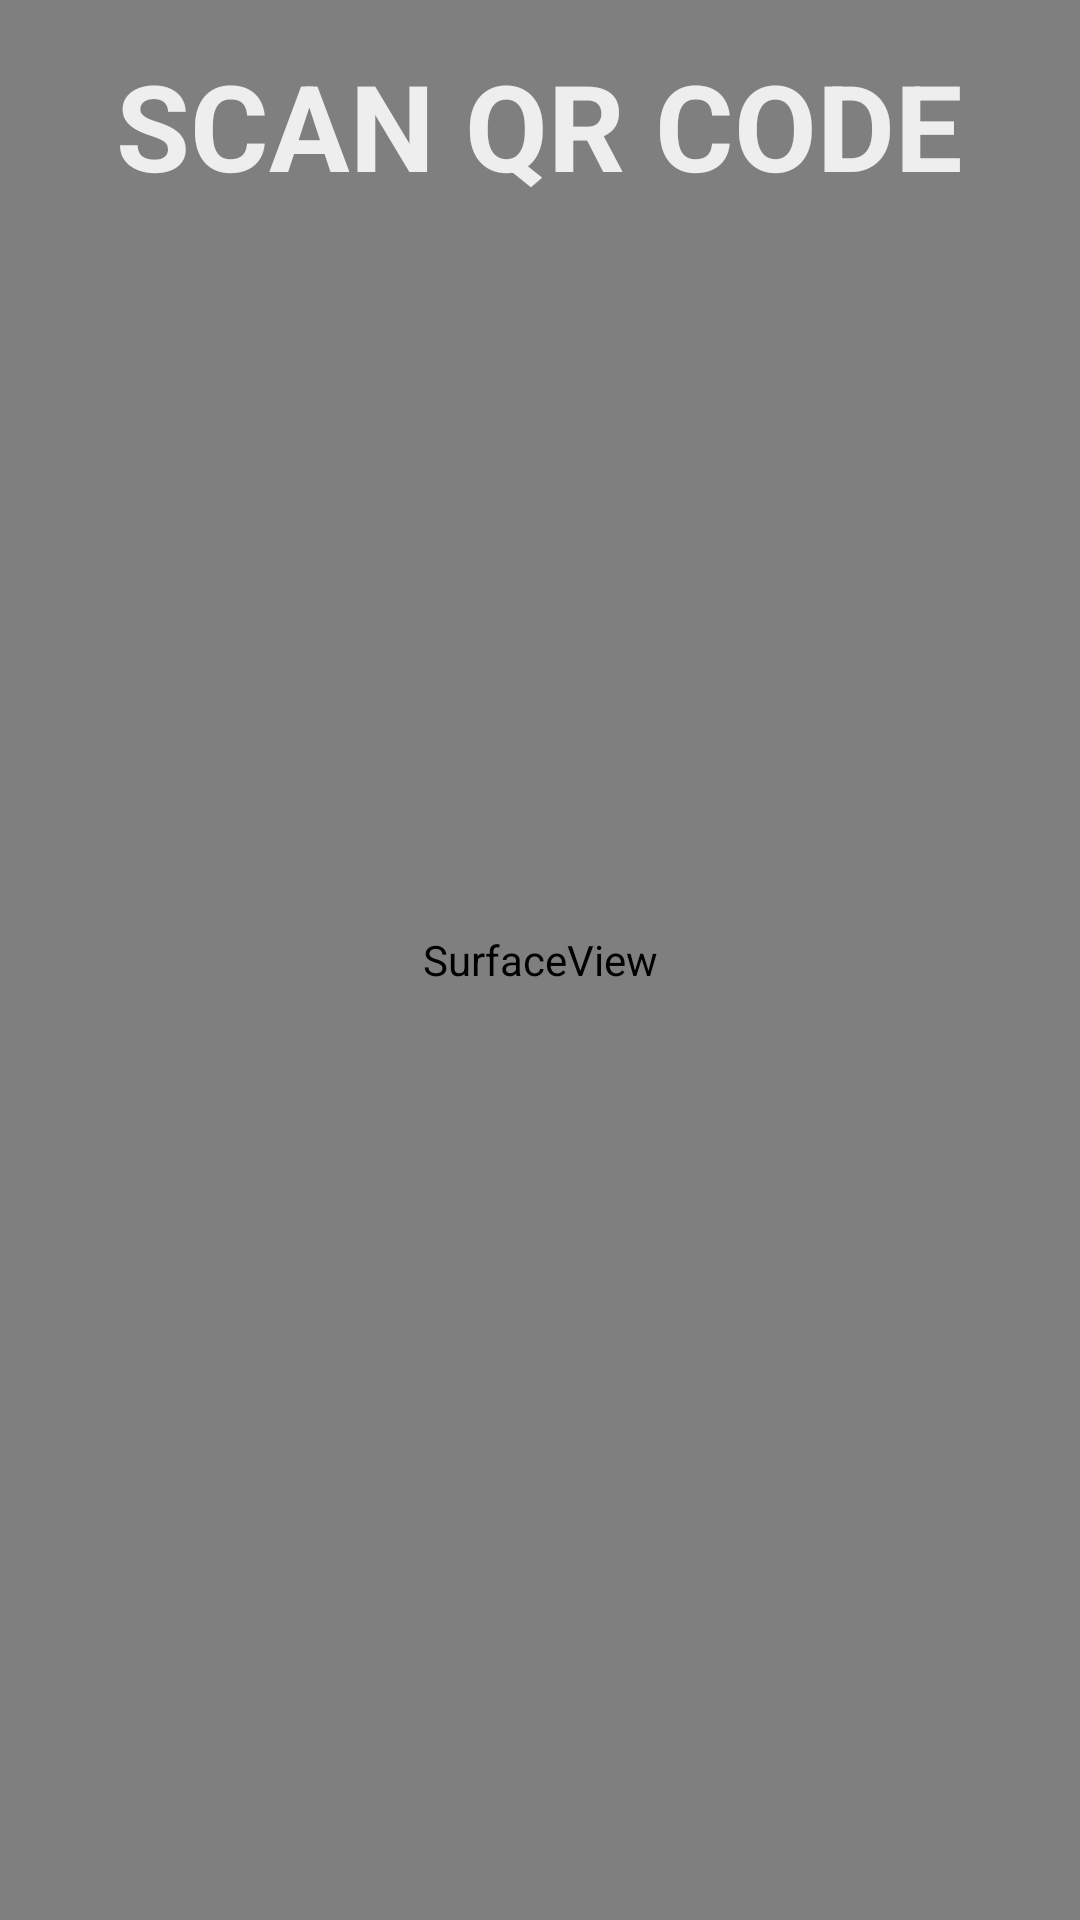

Here is an Android app screen rendered from its layout file. Give the layout XML and the strings, colors and styles it references.
<!-- AndroidManifest.xml: application theme AppTheme -->
<!-- res/layout/activity_scan_barcode.xml -->
<?xml version="1.0" encoding="utf-8"?>
<FrameLayout xmlns:android="http://schemas.android.com/apk/res/android"

    android:orientation="vertical" android:layout_width="match_parent"
    android:layout_height="match_parent">

    <SurfaceView
        android:id="@+id/camera_preview"
        android:layout_width="match_parent"
        android:layout_height="match_parent"
        android:layout_gravity="center">
    </SurfaceView>
    <TextView
        android:layout_width="wrap_content"
        android:layout_height="wrap_content"
        android:text="@string/scanQr"
        android:layout_gravity="center_horizontal"
        android:textColor="@color/flat_white"
        android:textSize="40sp"
        android:textStyle="bold"
        android:fontFamily="sans-serif"
        android:layout_marginTop="15dp"/>

</FrameLayout>
<!-- resources referenced by this layout -->
<resources>
  <color name="flat_white">#eeeeee</color>
  <string name="scanQr">SCAN QR CODE</string>
  <style name="AppTheme" parent="Theme.AppCompat.Light.DarkActionBar">
          
          <item name="colorPrimary">@color/flat_green</item>
          <item name="colorPrimaryDark">@color/flat_greenDark</item>
          <item name="colorAccent">@color/flat_greenDark</item>
      </style>
  <color name="flat_green">#317b22</color>
  <color name="flat_greenDark">#2A4D14</color>
</resources>
